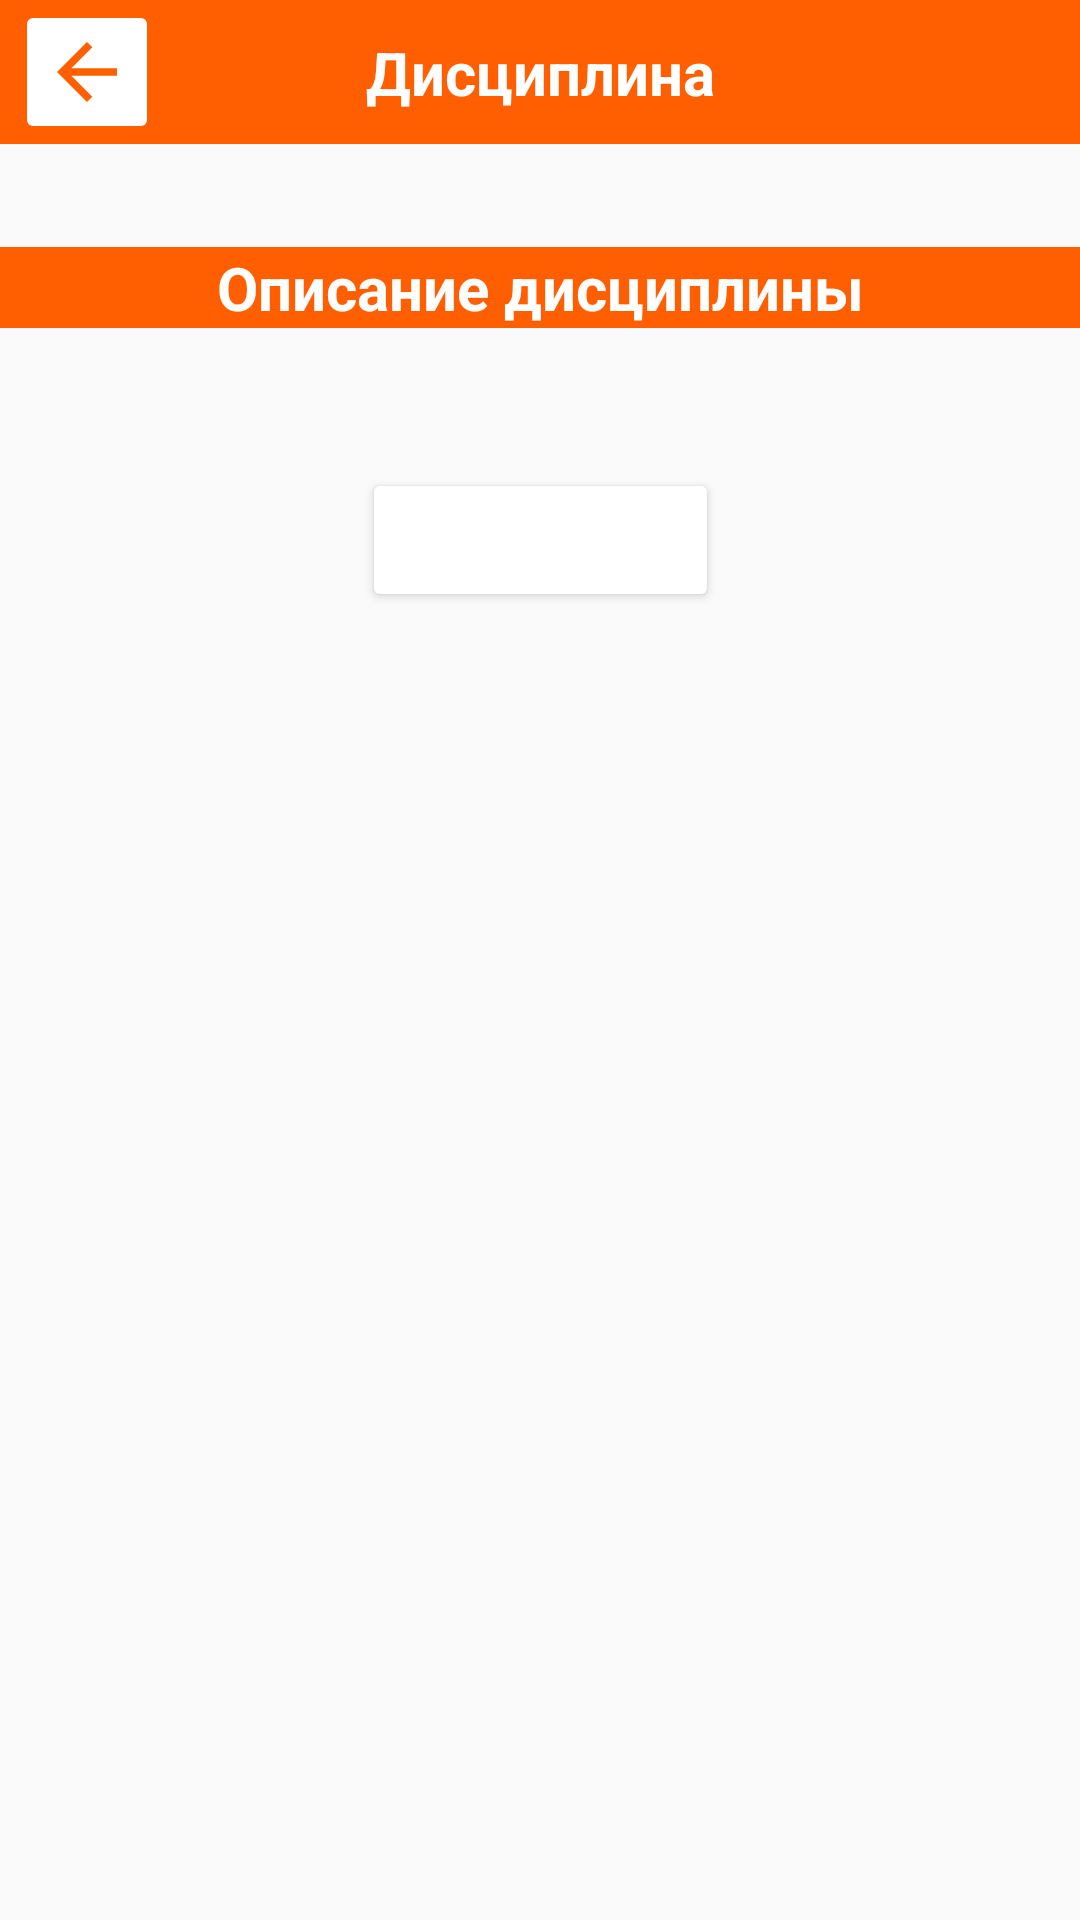

Write the Android layout XML for this screen, with the resource values it uses.
<!-- AndroidManifest.xml: application theme Theme.DiplomaApplication -->
<!-- res/layout/fragment_subject.xml -->
<?xml version="1.0" encoding="utf-8"?>
<LinearLayout
    xmlns:android="http://schemas.android.com/apk/res/android"
    xmlns:app="http://schemas.android.com/apk/res-auto"
    xmlns:tools="http://schemas.android.com/tools"
    android:layout_width="match_parent"
    android:layout_height="match_parent"
    android:layout_marginLeft="5dp"
    android:layout_marginRight="5dp"
    android:layout_marginBottom="5dp"
    tools:context=".View.SubjectFragment"
    android:orientation="vertical">

    <androidx.constraintlayout.widget.ConstraintLayout
        android:id="@+id/courseLinearLayout"
        android:layout_width="match_parent"
        android:layout_height="wrap_content"
        android:background="@color/orange_extra"
        app:layout_constraintTop_toTopOf="parent"
        app:layout_constraintStart_toStartOf="parent">

    <ImageButton
        android:id="@+id/backToSubjectsButton"
        android:src="@drawable/ic_back_orange_on_white"
        android:backgroundTint="@color/white"
        android:contentDescription="go back to home page"
        android:layout_width="48dp"
        android:layout_height="48dp"
        app:layout_constraintTop_toTopOf="parent"
        app:layout_constraintStart_toStartOf="parent"
        android:layout_marginStart="5dp"
        />

    <TextView
        android:id="@+id/tvDisciplineHeader"
        android:layout_width="wrap_content"
        android:layout_height="wrap_content"
        android:text="Дисциплина"
        android:background="@color/orange_extra"
        android:textStyle="bold"
        android:textColor="@color/white"
        android:textSize="20sp"
        app:layout_constraintTop_toTopOf="parent"
        app:layout_constraintEnd_toEndOf="parent"
        app:layout_constraintBottom_toBottomOf="parent"
        app:layout_constraintStart_toStartOf="parent"
        android:gravity="center"
        />
    </androidx.constraintlayout.widget.ConstraintLayout>

    <TextView
        android:id="@+id/subject_name"
        android:layout_width="match_parent"
        android:layout_height="wrap_content"
        android:text=""
        android:textColor="@color/green_dark"
        android:textSize="18sp"
        android:textStyle="bold"
        android:gravity="center"
        android:layout_marginTop="5dp"/>

    <TextView
        android:id="@+id/tvDescriptionHeader"
        android:layout_width="match_parent"
        android:layout_height="wrap_content"
        android:text="Описание дисциплины"
        android:background="@color/orange_extra"
        android:textStyle="bold"
        android:textColor="@color/white"
        android:textSize="20sp"
        android:gravity="center"
        app:layout_constraintTop_toTopOf="parent"
        app:layout_constraintStart_toStartOf="parent"
        app:layout_constraintEnd_toEndOf="parent"
        android:layout_marginTop="5dp"/>

    <ScrollView
        android:layout_width="match_parent"
        android:layout_height="wrap_content"
        android:layout_marginTop="5dp"
        >

        <androidx.constraintlayout.widget.ConstraintLayout
            android:layout_width="match_parent"
            android:layout_height="match_parent">


            <TextView
                android:id="@+id/subject_desc"
                android:layout_width="match_parent"
                android:layout_height="wrap_content"
                android:text=""
                android:textColor="@color/green_dark"
                android:textSize="16sp"
                app:layout_constraintEnd_toEndOf="parent"
                app:layout_constraintStart_toStartOf="parent"
                app:layout_constraintTop_toTopOf="parent"
                android:layout_marginTop="5dp"/>

            <Button
                android:id="@+id/testYourselfButton"
                android:layout_width="wrap_content"
                android:layout_height="wrap_content"
                android:text="Пройти тест"
                android:backgroundTint="@color/bg_selector_pressed"
                android:textColor="@color/white"
                app:layout_constraintTop_toBottomOf="@+id/subject_desc"
                app:layout_constraintStart_toStartOf="parent"
                app:layout_constraintEnd_toEndOf="parent"
                android:layout_marginTop="15dp"/>

        </androidx.constraintlayout.widget.ConstraintLayout>

    </ScrollView>

</LinearLayout>
<!-- resources referenced by this layout -->
<resources>
  <color name="green_dark">#1F7C65</color>
  <color name="orange_extra">#FF5F00</color>
  <color name="white">#FFFFFFFF</color>
  <!-- drawable ic_back_orange_on_white (drawable) -->
  <vector android:autoMirrored="true" android:height="30dp"
      android:tint="@color/orange_extra" android:viewportHeight="24"
      android:viewportWidth="24" android:width="30dp" xmlns:android="http://schemas.android.com/apk/res/android">
      <path android:fillColor="@color/orange_extra" android:pathData="M20,11H7.83l5.59,-5.59L12,4l-8,8 8,8 1.41,-1.41L7.83,13H20v-2z"/>
  </vector>
  <style name="Theme.DiplomaApplication" parent="Theme.AppCompat.DayNight.NoActionBar">
          
          <item name="colorPrimary">@color/orange_extra</item>
          <item name="colorPrimaryVariant">@color/orange_soft</item>
          <item name="colorOnPrimary">@color/white</item>
          
          <item name="colorSecondary">@color/teal_200</item>
          <item name="colorSecondaryVariant">@color/teal_700</item>
          <item name="colorOnSecondary">@color/black</item>
          
          <item name="android:statusBarColor">?attr/colorPrimaryVariant</item>
          <item name="windowActionBar">false</item>
          <item name="windowNoTitle">true</item>
          
      </style>
  <color name="orange_soft">#FF8740</color>
  <color name="teal_200">#FF03DAC5</color>
  <color name="teal_700">#FF018786</color>
  <color name="black">#FF000000</color>
</resources>
